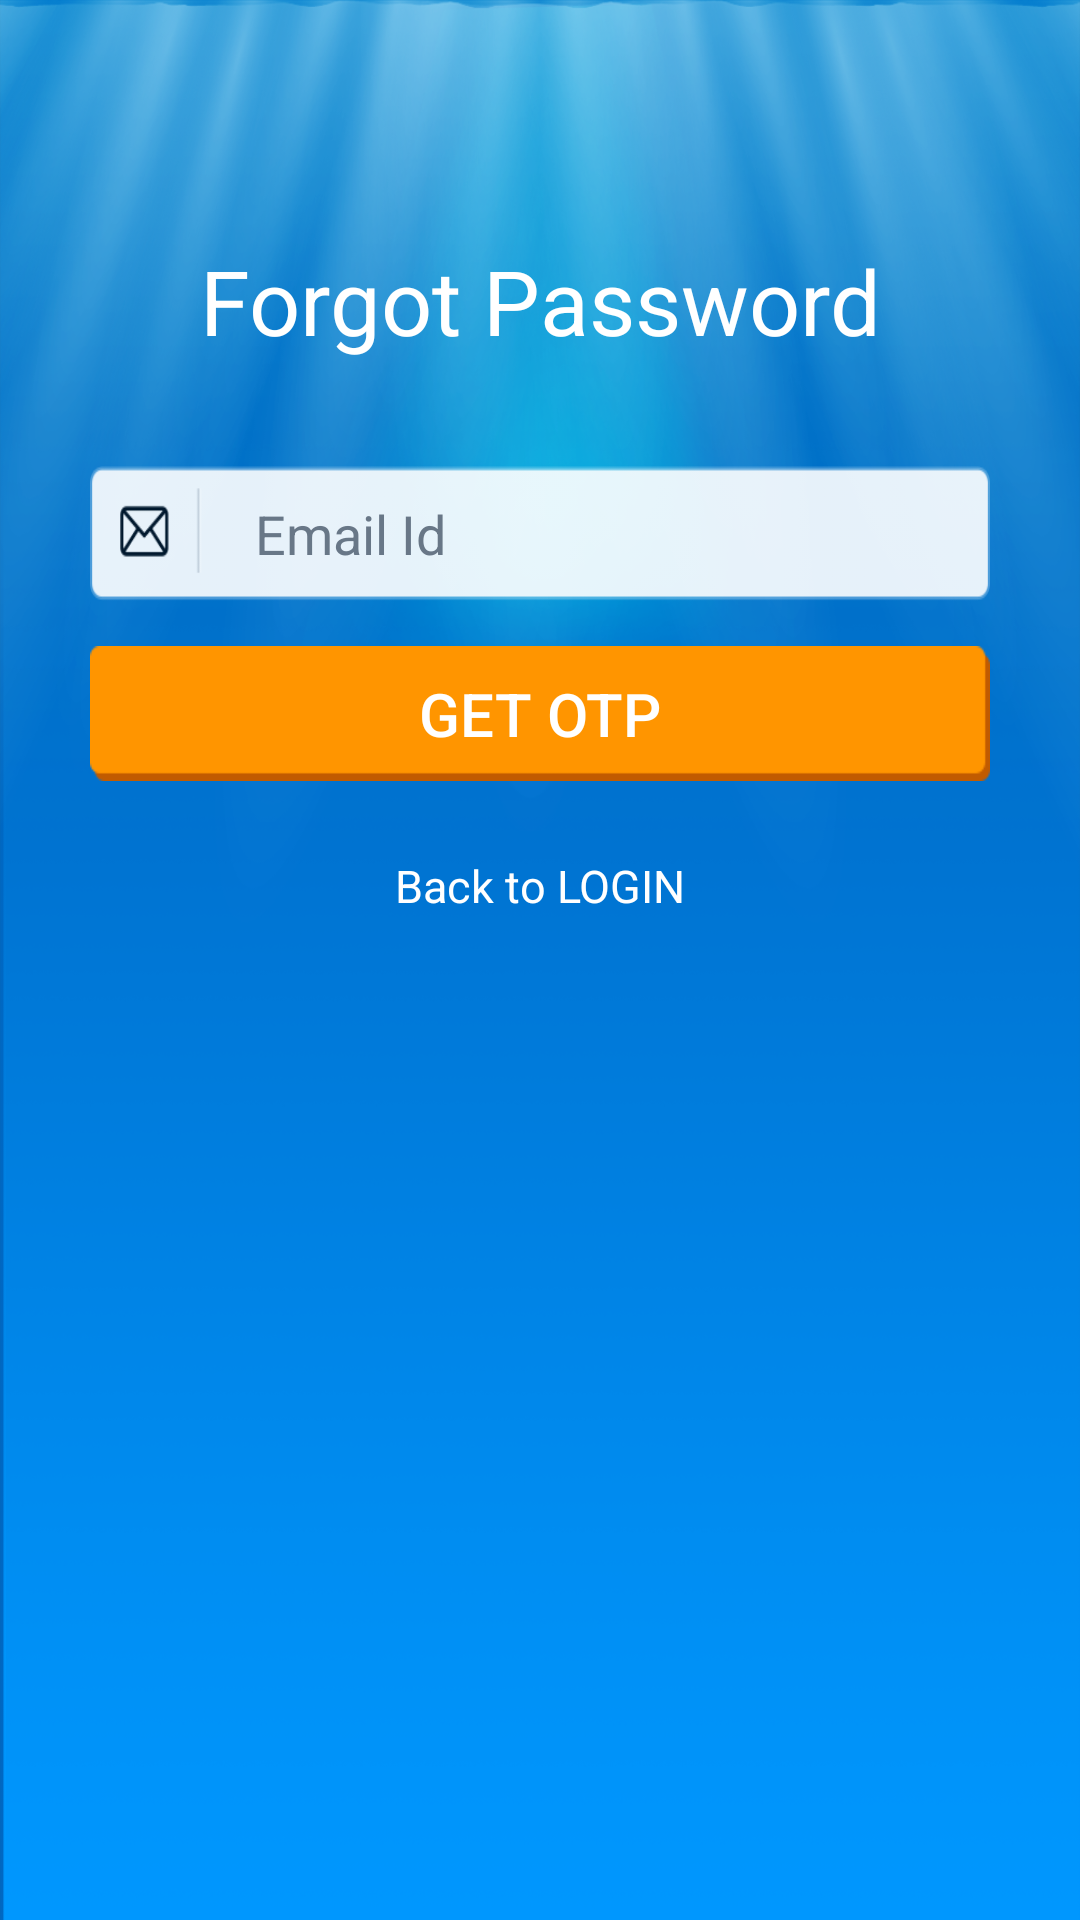

Produce the Android XML layout that renders to this screen, including the resource entries it uses.
<!-- AndroidManifest.xml: application theme Theme.AppCompat.DayNight.NoActionBar -->
<!-- res/layout/activity_forgot_password.xml -->
<?xml version="1.0" encoding="utf-8"?>
<RelativeLayout xmlns:android="http://schemas.android.com/apk/res/android"
    xmlns:tools="http://schemas.android.com/tools"
    android:layout_width="match_parent"
    android:layout_height="match_parent"
    android:background="@drawable/bg_screen"
    tools:context="com.wgt.myprayerapp.activity.ForgotPasswordOneActivity">

    <LinearLayout
        android:id="@+id/linearLayout"
        android:layout_width="match_parent"
        android:layout_height="wrap_content"
        android:layout_alignParentStart="true"
        android:layout_alignParentTop="true"
        android:orientation="vertical"
        android:padding="30dp">

        <TextView
            android:id="@+id/tv_forgotPwd"
            android:layout_width="match_parent"
            android:layout_height="wrap_content"
            android:layout_alignParentStart="true"
            android:layout_below="@+id/linearLayout"
            android:layout_marginTop="50dp"
            android:gravity="center"
            android:text="Forgot Password"
            android:textColor="@android:color/white"
            android:textSize="30sp" />

        <LinearLayout
            android:id="@+id/linearLayout_verifyEmail"
            android:layout_width="match_parent"
            android:layout_height="45dp"
            android:layout_below="@+id/tv_forgotPwd"
            android:layout_marginTop="35dp"
            android:background="@drawable/email_field"
            android:orientation="horizontal">

            <EditText
                android:id="@+id/txt_verifyEmail"
                android:layout_width="match_parent"
                android:layout_height="match_parent"
                android:background="@android:color/transparent"
                android:ems="10"
                android:hint="Email Id"
                android:inputType="textEmailAddress"
                android:paddingLeft="55dp"
                android:textColorHint="#687787"
                android:textSize="18sp" />
        </LinearLayout>

        <Button
            android:id="@+id/btn_getOtp"
            android:layout_width="match_parent"
            android:layout_height="45dp"
            android:layout_marginTop="15dp"
            android:background="@drawable/login_button"
            android:text="GET OTP"
            android:textColor="@android:color/white"
            android:textSize="20sp" />

        <TextView
            android:id="@+id/tv_backToLogin"
            android:layout_width="match_parent"
            android:layout_height="40dp"
            android:layout_alignParentStart="true"
            android:layout_below="@+id/linearLayout"
            android:layout_marginLeft="60dp"
            android:layout_marginRight="60dp"
            android:layout_marginTop="15dp"
            android:gravity="center"
            android:text="Back to LOGIN"
            android:textColor="@android:color/white"
            android:textSize="15sp" />
    </LinearLayout>


</RelativeLayout>
<!-- resources referenced by this layout -->
<resources>
  <!-- drawable bg_screen: png bitmap (drawable, 212967 bytes) -->
  <!-- drawable email_field: png bitmap (drawable, 19579 bytes) -->
  <!-- drawable login_button: png bitmap (drawable, 18244 bytes) -->
</resources>
